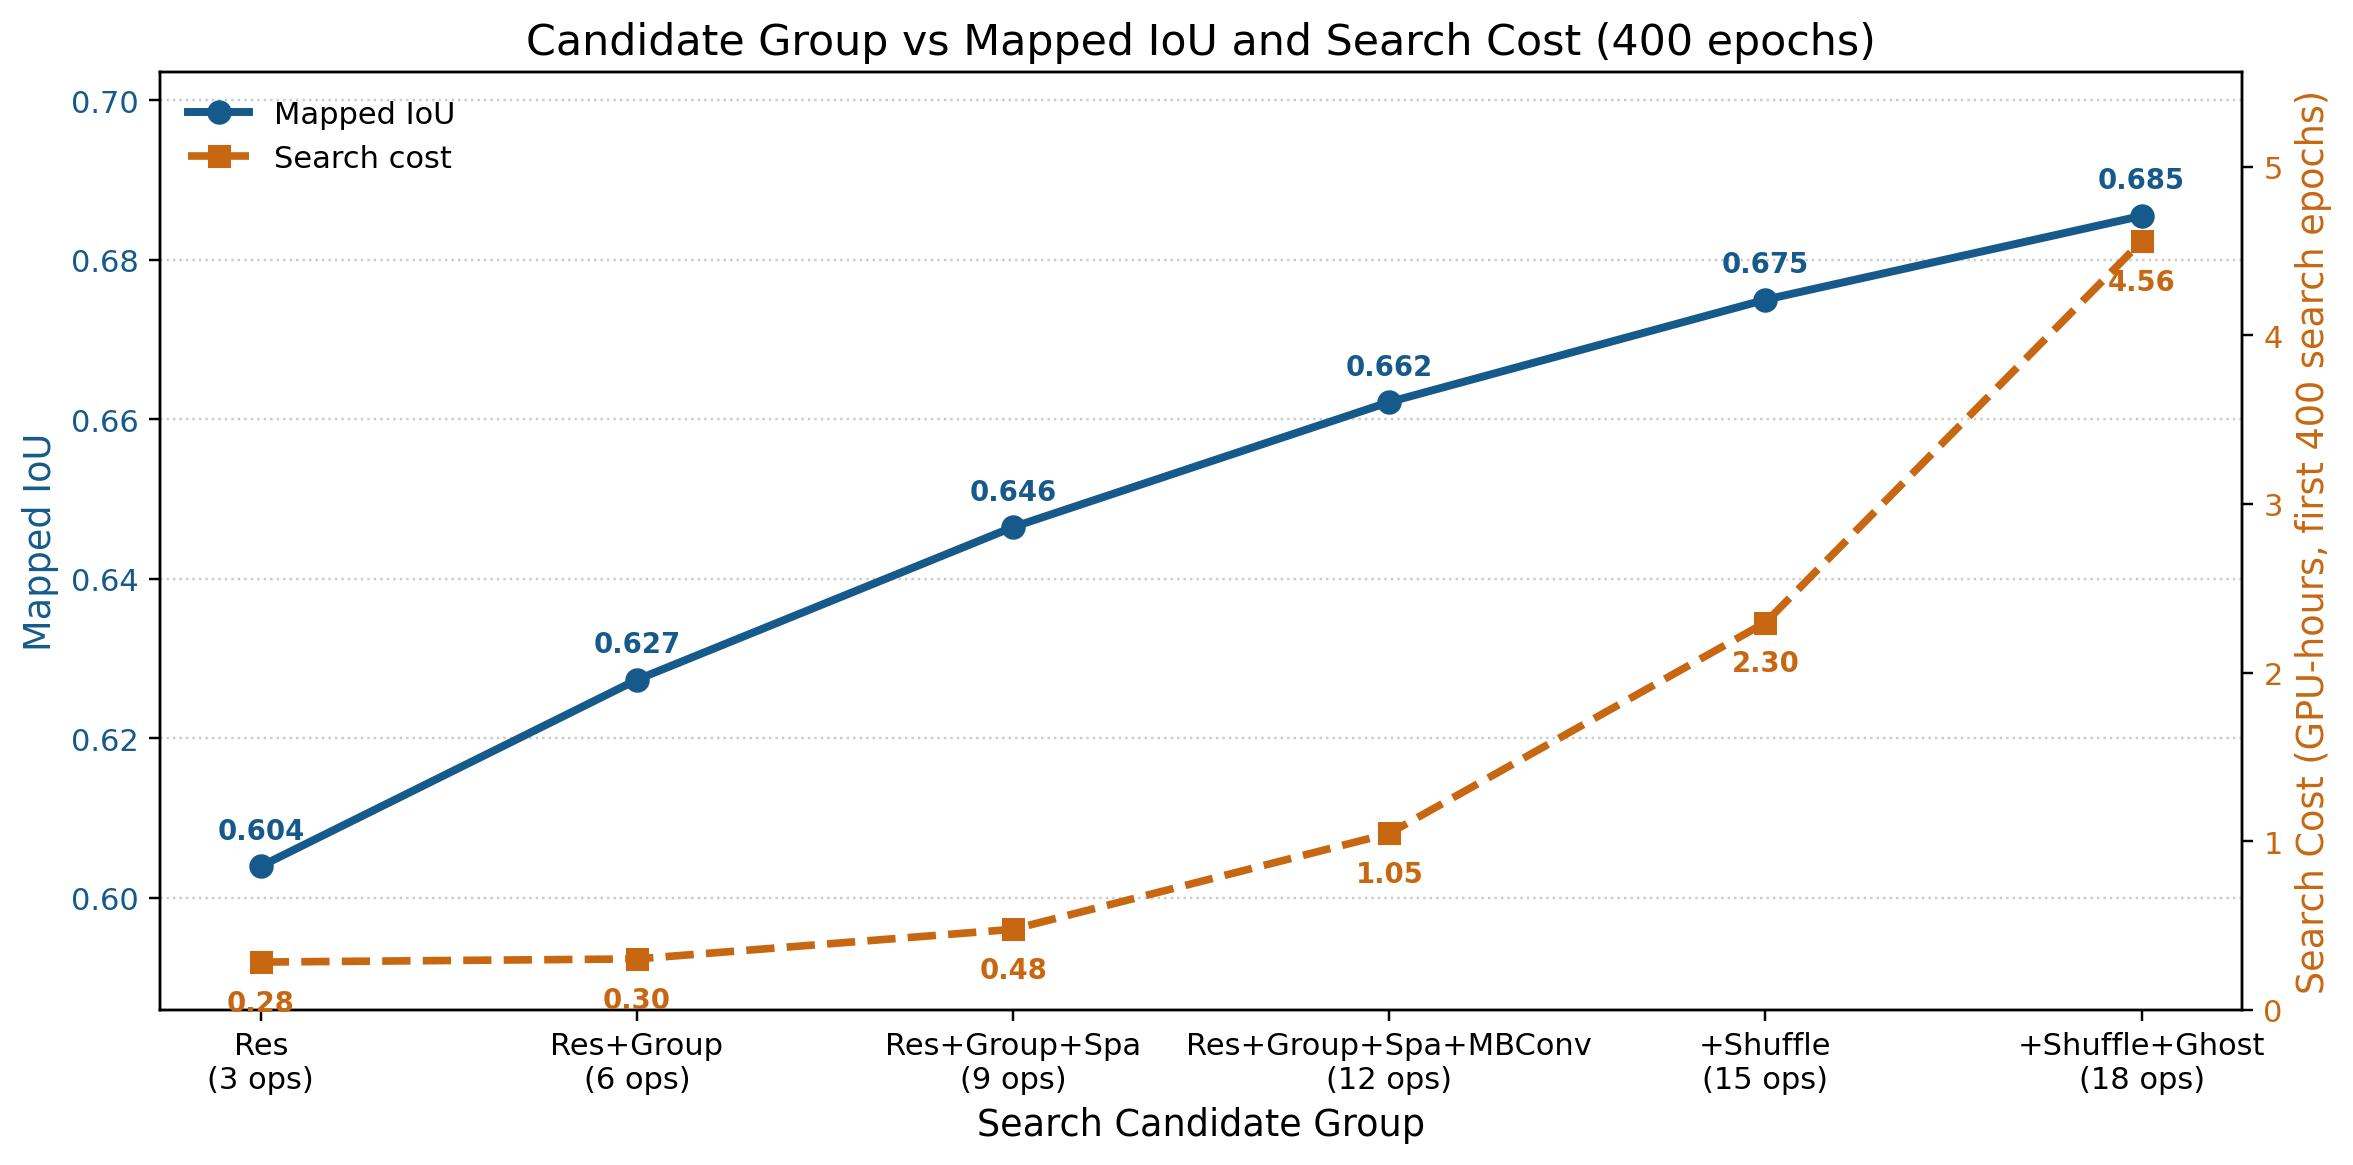

Source data for this figure (header and first rows):
candidate_group, ops, trend_iou, trend_search_cost_gpu_hours_400, raw_mapped_iou, raw_search_cost_gpu_hours_400, note
Res, 3, 0.604, 0.2829, 0.6619, 0.2829, raw 400ep point
Res+Group, 6, 0.6273, 0.3017, 0.6097, 0.387, raw 400ep point
Res+Group+Spa, 9, 0.6465, 0.4773, 0.5861, 0.3457, raw 400ep point
Res+Group+Spa+MBConv, 12, 0.6622, 1.046, 0.6046, 1.046, raw 400ep point; cost anchor
+Shuffle, 15, 0.675, 2.296, , , interpolated intermediate point, not an …
+Shuffle+Ghost, 18, 0.6855, 4.557, 0.6855, 4.557, full-space anchor
